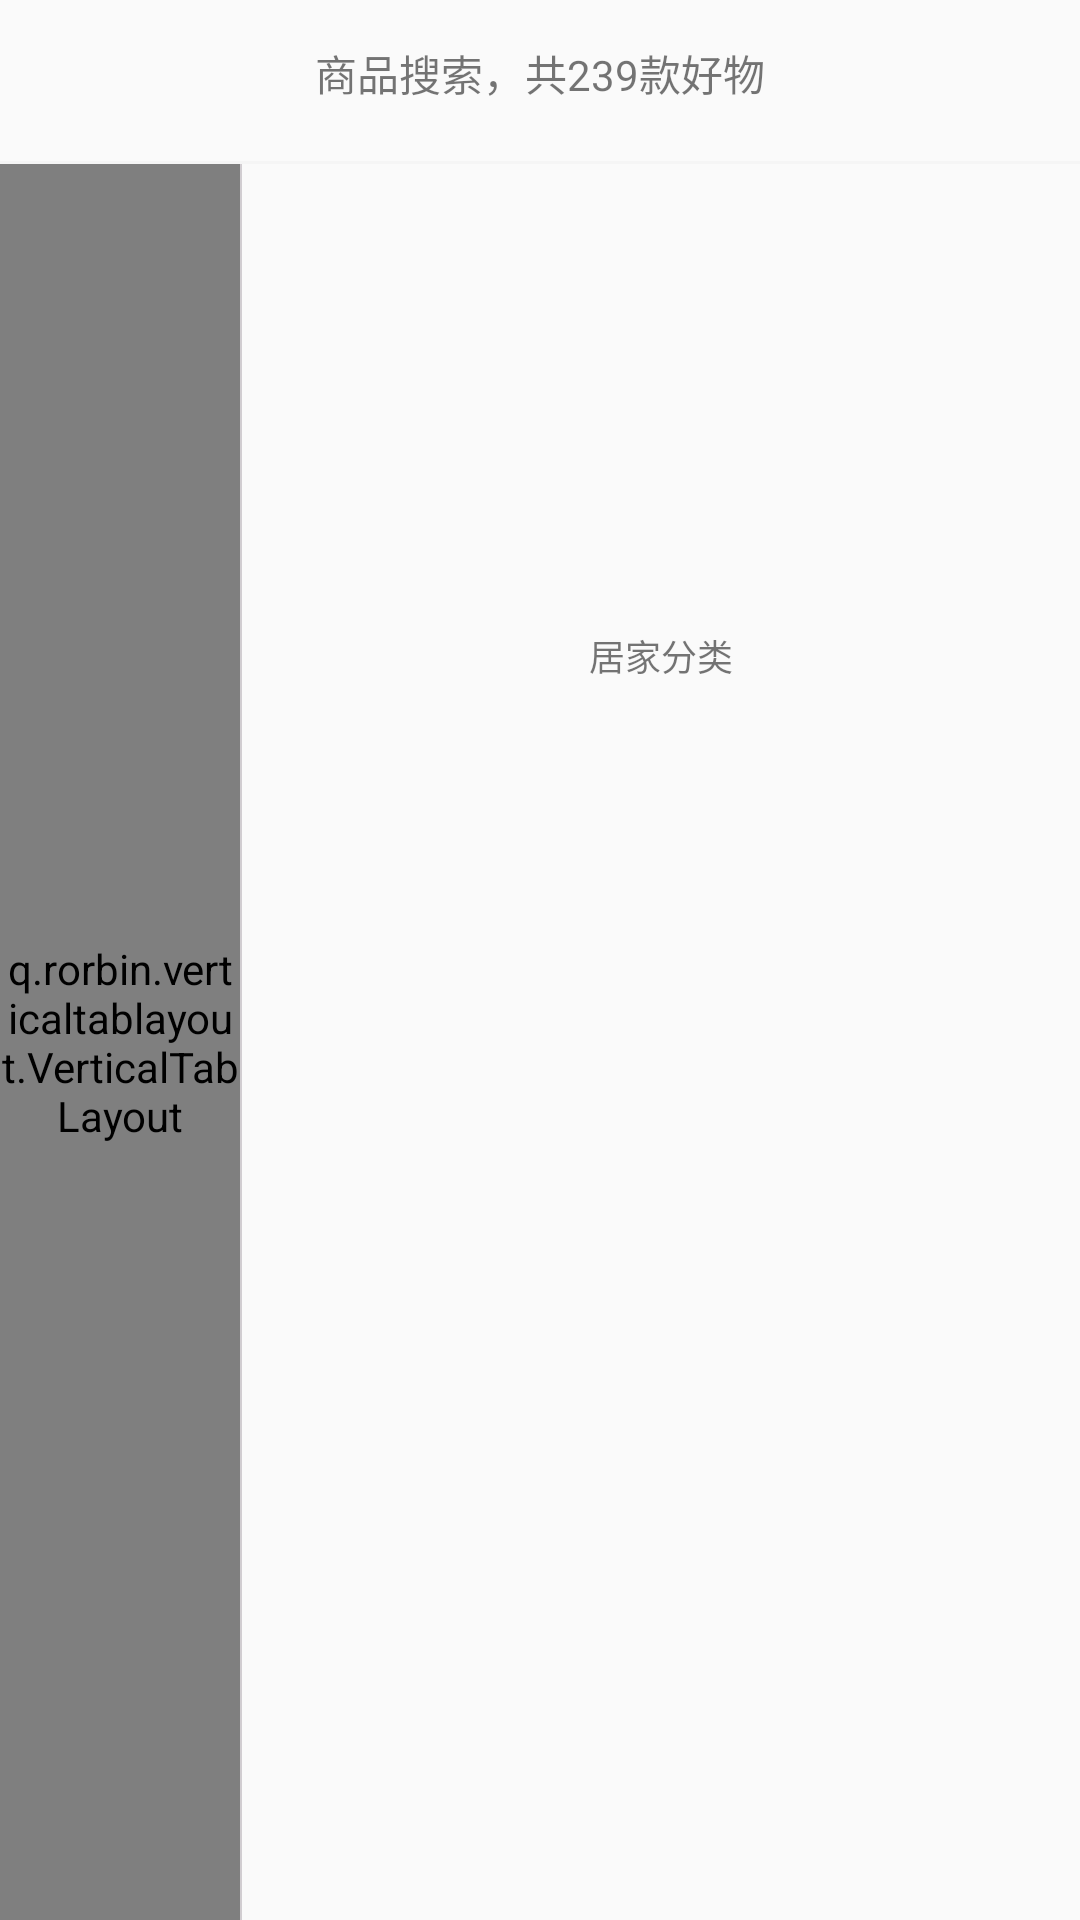

The Android layout XML behind this screen, and the referenced resources:
<!-- AndroidManifest.xml: application theme AppTheme -->
<!-- res/layout/fragment_notifications.xml -->
<?xml version="1.0" encoding="utf-8"?>
<LinearLayout xmlns:android="http://schemas.android.com/apk/res/android"
    xmlns:app="http://schemas.android.com/apk/res-auto"
    android:layout_width="match_parent"
    android:layout_height="match_parent"
    android:orientation="vertical">

    <LinearLayout
        android:id="@+id/ll_search"
        android:layout_width="match_parent"
        android:layout_height="wrap_content"
        android:layout_margin="8dp"
        android:background="@drawable/shape_search_bg"
        android:gravity="center">

        <TextView
            android:layout_width="wrap_content"
            android:layout_height="wrap_content"
            android:drawableLeft="@drawable/ic_search"
            android:gravity="center"
            android:padding="6dp"
            android:text="商品搜索，共239款好物" />
    </LinearLayout>

    <View
        android:layout_width="match_parent"
        android:layout_height="@dimen/dp_1"
        android:background="@color/bg"
        android:layout_marginTop="@dimen/dp_5"/>

    <LinearLayout
        android:layout_width="match_parent"
        android:layout_height="match_parent"
        android:orientation="horizontal">
        <q.rorbin.verticaltablayout.VerticalTabLayout
            android:id="@+id/tab"
            android:layout_width="80dp"
            android:layout_height="match_parent"
            app:indicator_width="2dp"
            app:tab_mode="scrollable"
            app:tab_height="50dp"/>

        <View
            android:id="@+id/line_view"
            android:layout_width="0.5dp"
            android:layout_height="match_parent"
            android:background="@color/c_d1cdd1"/>
        <LinearLayout
            android:layout_width="match_parent"
            android:layout_height="match_parent"
            android:orientation="vertical">
            <RelativeLayout
                android:layout_width="match_parent"
                android:layout_height="wrap_content">
                <ImageView
                    android:id="@+id/iv"
                    android:layout_width="match_parent"
                    android:layout_height="120dp"
                    android:layout_margin="10dp"
                    android:scaleType="centerCrop" />
                <TextView
                    android:layout_width="wrap_content"
                    android:layout_height="wrap_content"
                    android:id="@+id/tv_frontname"
                    android:textSize="14sp"
                    android:textColor="@color/white"
                    android:layout_centerInParent="true"/>
            </RelativeLayout>

            <TextView
                android:id="@+id/tv_title"
                android:layout_width="match_parent"
                android:layout_height="wrap_content"
                android:text="居家分类"
                android:textSize="12sp"
                android:gravity="center"
                android:layout_margin="15dp"
                />

            <androidx.recyclerview.widget.RecyclerView
                android:id="@+id/rl_View"
                android:layout_width="match_parent"
                android:layout_height="wrap_content"
                android:paddingRight="20dp"
                />
        </LinearLayout>
    </LinearLayout>
</LinearLayout>
<!-- resources referenced by this layout -->
<resources>
  <color name="bg">#F5F5F5</color>
  <color name="c_d1cdd1">#d1cdd1</color>
  <color name="white">#FFFFFF</color>
  <dimen name="dp_1">1dp</dimen>
  <dimen name="dp_5">5dp</dimen>
  <style name="AppTheme" parent="Theme.AppCompat.Light.DarkActionBar">
          
          <item name="colorPrimary">@color/colorPrimary</item>
          <item name="colorPrimaryDark">@color/colorPrimaryDark</item>
          <item name="colorAccent">@color/colorAccent</item>
      </style>
  <color name="colorPrimary">#008577</color>
  <color name="colorPrimaryDark">#00574B</color>
  <color name="colorAccent">#D81B60</color>
</resources>
